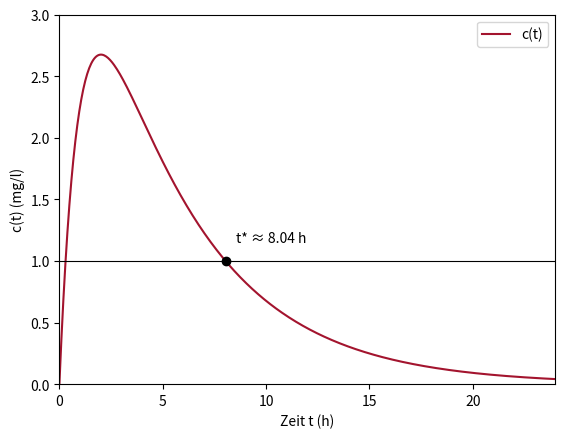

Reproduce this figure in Python.
# Abb. 1.35: Wann fällt der Wirkstoffspiegel unter 1 mg/l? (Buch, Abschnitt 1.5, Gl. 1.44)
# c(t) = 5 (exp(-0.2 t) - exp(-t)); Newton-Verfahren für g(t) = c(t) - 1 mit Startwert t_0 = 10 h
# (c) 2026 Philipp Kügler · Programm zum Buch „Dynamische Systeme in den Lebenswissenschaften“ · MIT-Lizenz (siehe LICENSE)
import numpy as np
import matplotlib.pyplot as plt

c = lambda t: 5 * (np.exp(-0.2 * t) - np.exp(-t))
dc = lambda t: 5 * (-0.2 * np.exp(-0.2 * t) + np.exp(-t))

t = [10.0]
for n in range(5):
    t.append(t[-1] - (c(t[-1]) - 1) / dc(t[-1]))
for n, v in enumerate(t):
    print(f"t_{n} = {v:.6f} h")

tt = np.linspace(0, 24, 500)
plt.plot(tt, c(tt), color=(0.64, 0.08, 0.18), label="c(t)")
plt.axhline(1, color="k", lw=0.8)
plt.plot(t[-1], 1, "ko")
plt.text(t[-1] + 0.5, 1.15, f"t* ≈ {t[-1]:.2f} h")
plt.xlim(0, 24); plt.ylim(0, 3)
plt.xlabel("Zeit t (h)"); plt.ylabel("c(t) (mg/l)"); plt.legend()
plt.show()
